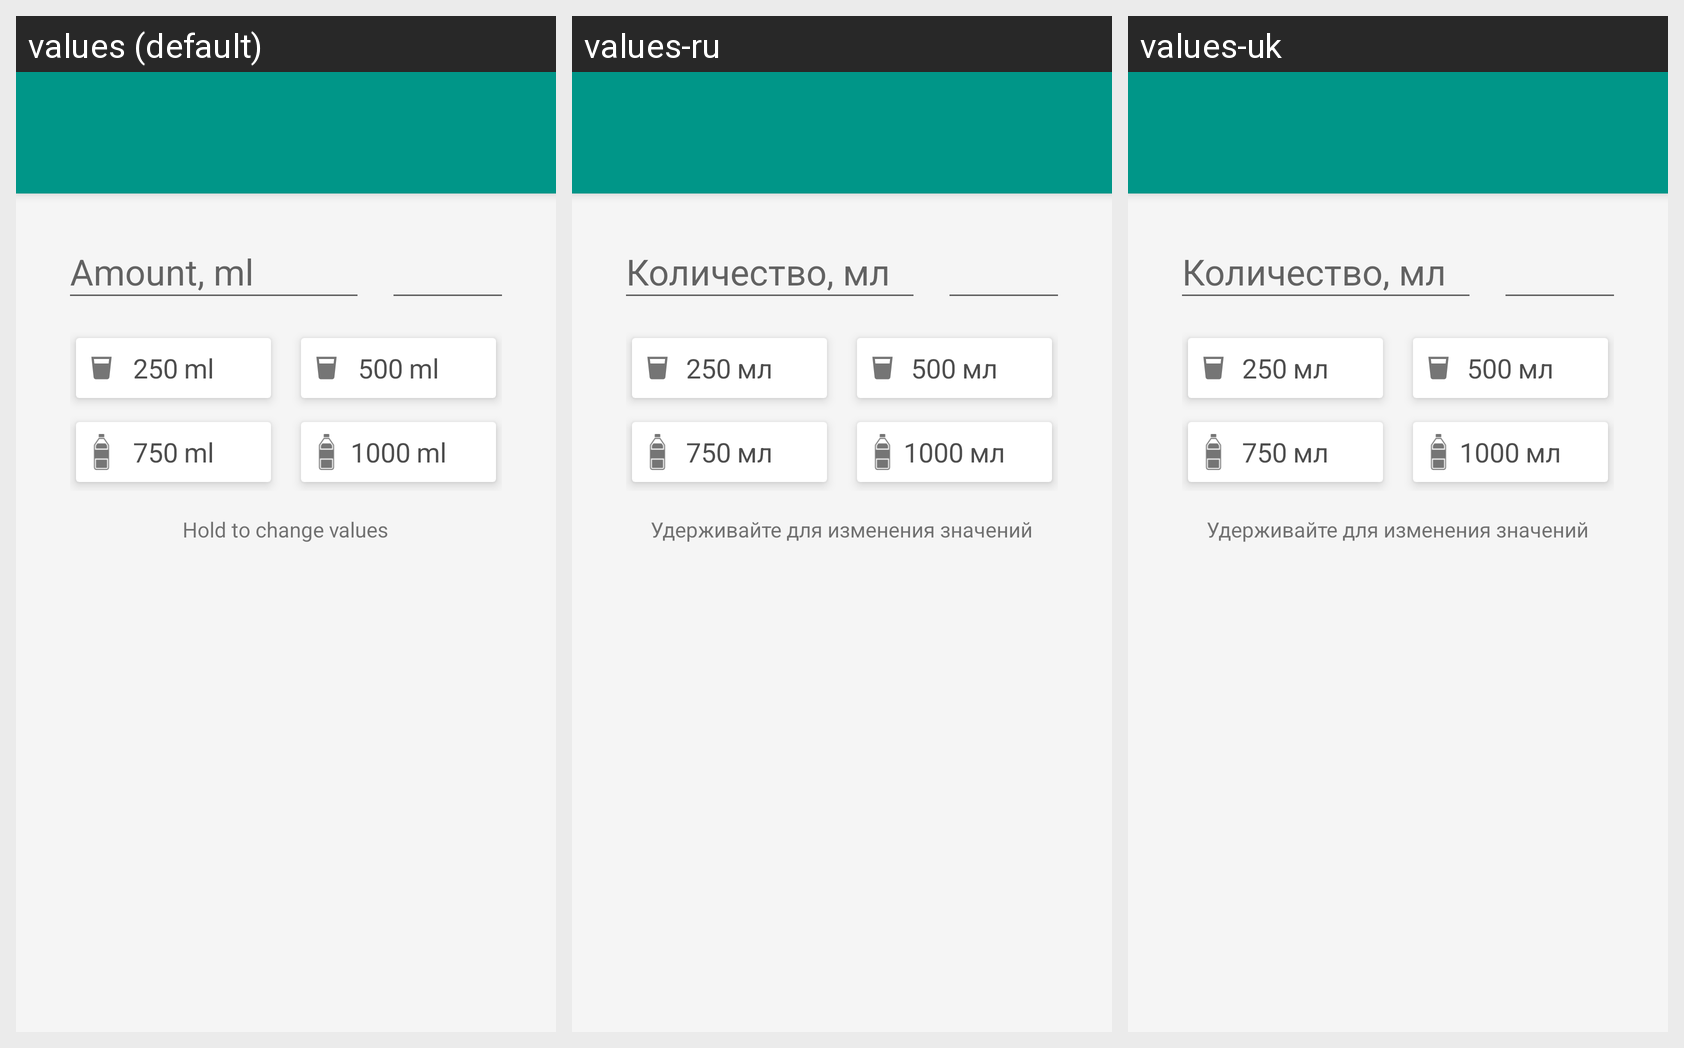

Strings drawn on this Android screen and how each of the app's shown locales translates them:
Android screen res/layout/dialog_add_water.xml rendered under 3 locales, left to right: values (default), values-ru, values-uk. Device: Nexus 5 (rendered at 1080×1920; each locale shown at half size, 540×960, under a caption strip naming it); theme AppTheme.
Strings drawn on this screen, with the default value and each locale's value (text and hints the layout hard-codes, and strings that could not be matched under every locale, appear in the picture but are not listed):

dialog_amount_water
  values: Amount, ml
  values-ru: Количество, мл
  values-uk: Количество, мл

dialog_water_value1
  values: 250
  values-ru: 250  [not translated; the default value is used]
  values-uk: 250  [not translated; the default value is used]

dialog_ml
  values: ml
  values-ru: мл
  values-uk: мл

dialog_water_value2
  values: 500
  values-ru: 500  [not translated; the default value is used]
  values-uk: 500  [not translated; the default value is used]

dialog_water_value3
  values: 750
  values-ru: 750  [not translated; the default value is used]
  values-uk: 750  [not translated; the default value is used]

dialog_water_value4
  values: 1000
  values-ru: 1000  [not translated; the default value is used]
  values-uk: 1000  [not translated; the default value is used]

dialog_water_help
  values: Hold to change values
  values-ru: Удерживайте для изменения значений
  values-uk: Удерживайте для изменения значений
